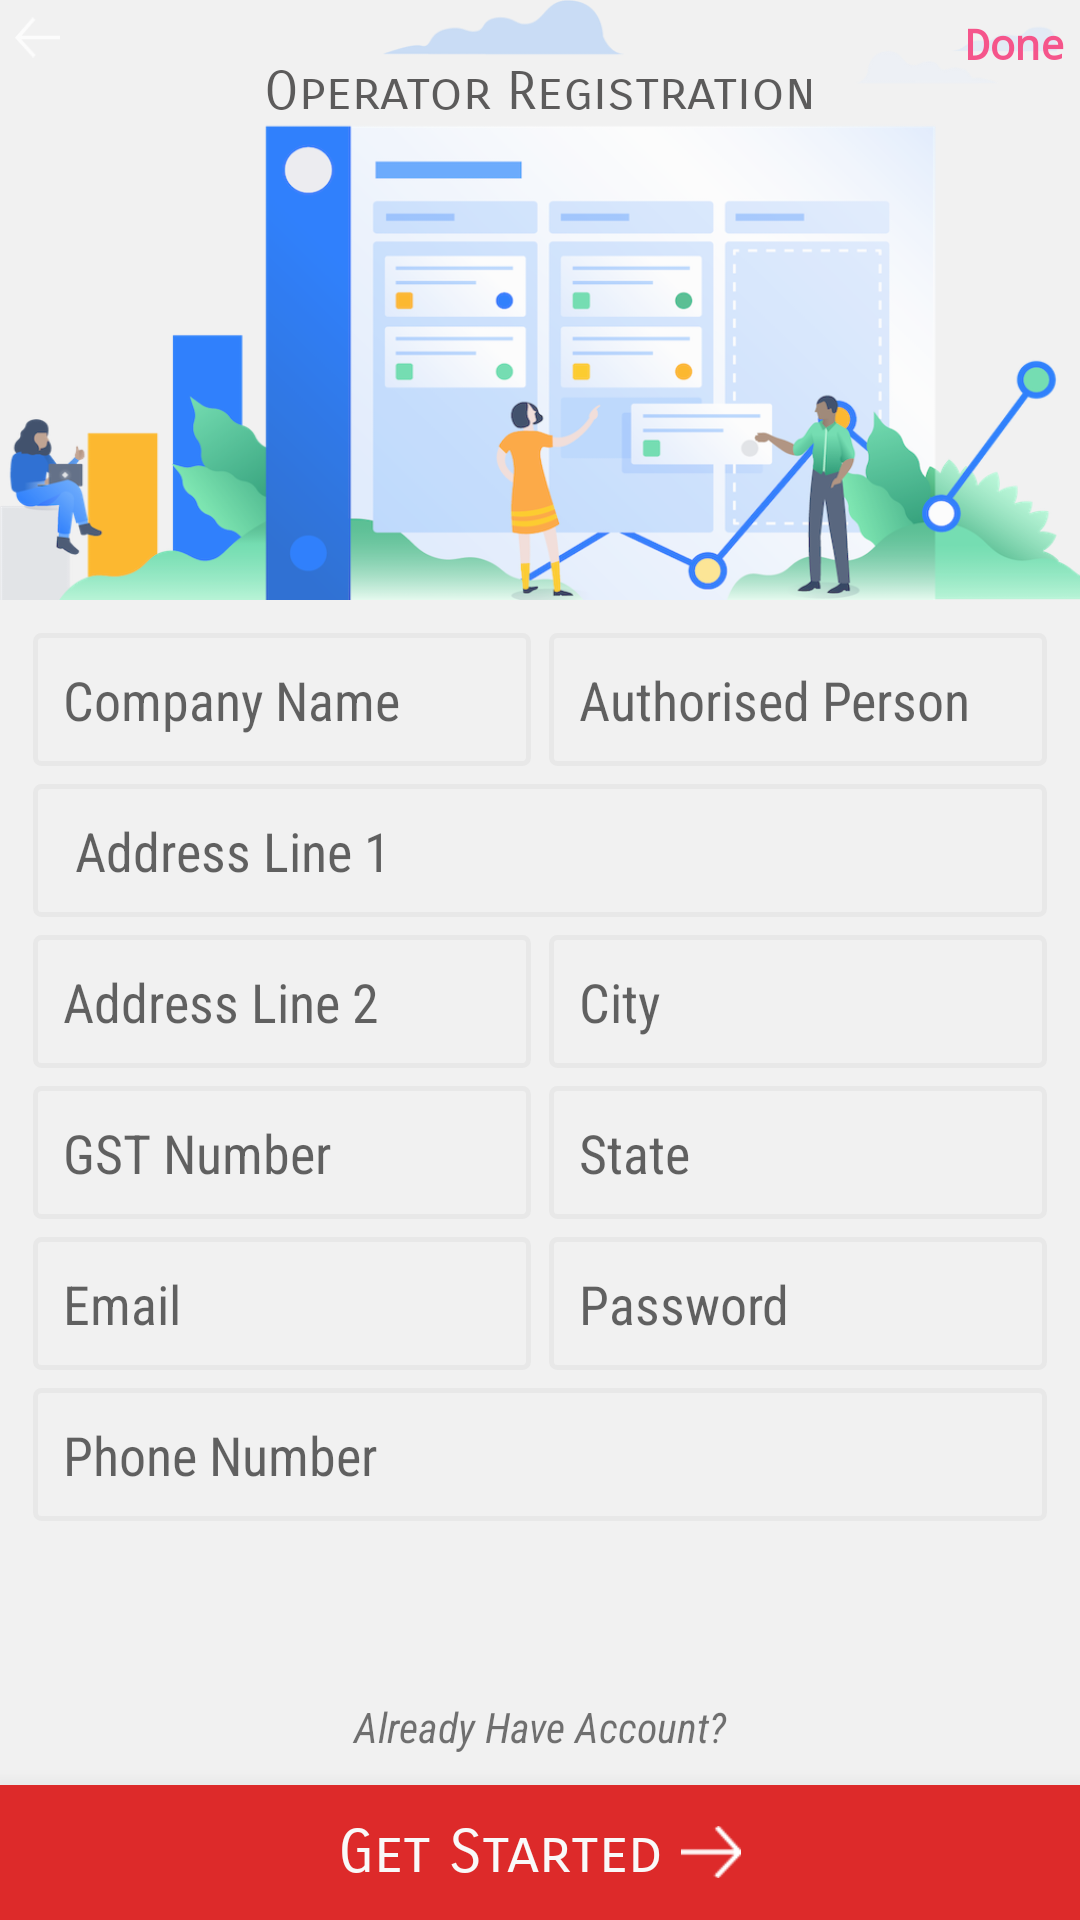

Produce the Android XML layout that renders to this screen, including the resource entries it uses.
<!-- AndroidManifest.xml: application theme AppTheme -->
<!-- res/layout/activity_signup.xml -->
<?xml version="1.0" encoding="utf-8"?>
<RelativeLayout
    xmlns:android="http://schemas.android.com/apk/res/android"
    android:layout_width="match_parent"
    android:layout_height="match_parent"
    android:background="#f1f1f1"
    android:fitsSystemWindows="true"
    >

    <RelativeLayout
        android:id="@+id/imagelayout"
        android:layout_width="match_parent"
        android:layout_height="200dp"
        android:alpha=".8"
        android:background="@drawable/signup2"
        android:elevation="8dp">

        <ImageView
            android:layout_width="25dp"
            android:layout_height="25dp"
            android:layout_alignParentLeft="true"
            android:padding="5dp"
            android:src="@drawable/icon_navbar_arrow_back"/>

        <TextView
            android:layout_width="wrap_content"
            android:layout_height="wrap_content"
            android:layout_centerHorizontal="true"
            android:layout_marginTop="20dp"
            android:elevation="5dp"
            android:fontFamily="sans-serif-smallcaps"
            android:text="Operator Registration"
            android:textColor="#373636"
            android:textSize="17.5sp"/>

        <TextView
            android:layout_width="wrap_content"
            android:layout_height="wrap_content"
            android:layout_alignParentRight="true"
            android:fontFamily="monospace"
            android:padding="5dp"
            android:text="Done"
            android:textColor="#f72f72"
            android:textStyle="bold"/>


    </RelativeLayout>

    <RelativeLayout
        android:layout_width="wrap_content"
        android:layout_height="wrap_content"
        android:layout_below="@id/imagelayout"
        android:padding="8dp">

        <LinearLayout
            android:id="@+id/linearLayout"
            android:layout_width="match_parent"
            android:layout_height="wrap_content">

            <EditText
                android:id="@+id/company_name"
                android:layout_width="0dp"
                android:layout_height="wrap_content"
                android:layout_margin="3dp"
                android:layout_weight="1"
                android:background="@drawable/edittext_style"
                android:elevation="1dp"
                android:fontFamily="sans-serif-condensed"
                android:hint="Company Name"/>

            <EditText
                android:id="@+id/person_name"
                android:layout_width="0dp"
                android:layout_height="wrap_content"
                android:layout_margin="3dp"
                android:layout_toRightOf="@id/company_name"
                android:layout_weight="1"
                android:background="@drawable/edittext_style"
                android:elevation="1dp"
                android:fontFamily="sans-serif-condensed"
                android:hint="Authorised Person"/>

        </LinearLayout>

        <EditText
            android:id="@+id/address1"
            android:layout_width="match_parent"
            android:layout_height="wrap_content"
            android:layout_below="@id/linearLayout"
            android:layout_margin="3dp"
            android:background="@drawable/edittext_style"
            android:elevation="1dp"
            android:fontFamily="sans-serif-condensed"
            android:hint=" Address Line 1"
            android:inputType="textEmailAddress"/>

        <LinearLayout
            android:id="@+id/line2"
            android:layout_below="@id/address1"
            android:layout_width="match_parent"
            android:layout_height="wrap_content">

            <EditText
                android:id="@+id/addline2"
                android:layout_width="0dp"
                android:layout_height="wrap_content"
                android:layout_margin="3dp"
                android:layout_weight="1"
                android:background="@drawable/edittext_style"
                android:elevation="1dp"
                android:fontFamily="sans-serif-condensed"
                android:hint="Address Line 2"/>

            <EditText
                android:id="@+id/city"
                android:layout_width="0dp"
                android:layout_height="wrap_content"
                android:layout_margin="3dp"
                android:layout_weight="1"
                android:background="@drawable/edittext_style"
                android:elevation="1dp"
                android:fontFamily="sans-serif-condensed"
                android:hint="City"/>

        </LinearLayout>
        <LinearLayout
            android:id="@+id/linearLayout3"
            android:layout_width="match_parent"
            android:layout_below="@id/line2"
            android:layout_height="wrap_content">

            <EditText
                android:id="@+id/gstnumber"
                android:layout_width="0dp"
                android:layout_height="wrap_content"
                android:layout_margin="3dp"
                android:layout_weight="1"
                android:background="@drawable/edittext_style"
                android:elevation="1dp"
                android:fontFamily="sans-serif-condensed"
                android:hint="GST Number"/>

            <EditText
                android:id="@+id/state"
                android:layout_width="0dp"
                android:layout_height="wrap_content"
                android:layout_margin="3dp"
                android:layout_weight="1"
                android:background="@drawable/edittext_style"
                android:elevation="1dp"
                android:fontFamily="sans-serif-condensed"
                android:hint="State"/>

        </LinearLayout>



        <LinearLayout
            android:id="@+id/cc"
            android:layout_width="match_parent"
            android:layout_height="wrap_content"
            android:orientation="horizontal"
            android:layout_below="@id/linearLayout3">
            <EditText
                android:id="@+id/email"
                android:layout_width="0dp"
                android:layout_weight="1"
                android:layout_height="wrap_content"
                android:layout_below="@id/linearLayout3"
                android:layout_margin="3dp"
                android:background="@drawable/edittext_style"
                android:elevation="1dp"
                android:fontFamily="sans-serif-condensed"
                android:hint="Email"
                android:inputType="textEmailAddress"/>

            <EditText
                android:id="@+id/password"
                android:layout_width="0dp"
                android:layout_height="wrap_content"
                android:layout_margin="3dp"
                android:layout_weight="1"
                android:background="@drawable/edittext_style"
                android:elevation="1dp"
                android:fontFamily="sans-serif-condensed"
                android:hint="Password"
                android:inputType="number"/>

        </LinearLayout>

        <EditText
            android:id="@+id/mobile"
            android:layout_width="match_parent"
            android:layout_height="wrap_content"
            android:layout_margin="3dp"
            android:layout_weight="1"
            android:layout_below="@id/cc"
            android:background="@drawable/edittext_style"
            android:elevation="1dp"
            android:fontFamily="sans-serif-condensed"
            android:hint="Phone Number"
            android:inputType="number"/>

    </RelativeLayout>

    <LinearLayout
        android:id="@+id/getStarted"
        android:layout_width="match_parent"
        android:layout_height="45dp"
        android:layout_alignParentBottom="true"
        android:layout_alignParentLeft="true"
        android:layout_alignParentStart="true"
        android:background="#dd2a2a"
        android:elevation="14dp"
        android:gravity="center"
        android:orientation="horizontal">

        <TextView
            android:layout_width="wrap_content"
            android:layout_height="wrap_content"
            android:layout_gravity="center"
            android:layout_margin="3dp"
            android:elevation="5dp"
            android:fontFamily="sans-serif-smallcaps"
            android:text="Get Started"
            android:textAlignment="center"
            android:textColor="#f9f9f9"
            android:textSize="20sp"/>

        <ImageView
            android:layout_width="20dp"
            android:layout_height="20dp"
            android:layout_gravity="center"
            android:layout_margin="3dp"
            android:layout_marginLeft="8dp"
            android:elevation="5dp"
            android:src="@drawable/icon_arrow_forward"/>
    </LinearLayout>

    <TextView
        android:id="@+id/already_have_account"
        android:layout_width="match_parent"
        android:layout_height="wrap_content"
        android:layout_above="@id/getStarted"
        android:layout_marginBottom="10dp"
        android:fontFamily="sans-serif-condensed"
        android:gravity="center"
        android:text="Already Have Account?"
        android:textSize="14sp"
        android:textStyle="italic"/>
</RelativeLayout>
<!-- resources referenced by this layout -->
<resources>
  <!-- drawable edittext_style (drawable) -->
  <?xml version="1.0" encoding="utf-8"?>
  <shape xmlns:android="http://schemas.android.com/apk/res/android"
      android:shape="rectangle">
      <stroke
          android:width="1.5dp"
          android:color="#e8e8e8" />
      <corners android:radius="2dp" />
      <padding
          android:bottom="10dp"
          android:left="10dp"
          android:right="10dp"
          android:top="10dp" />
  </shape>
  <!-- drawable icon_arrow_forward: png bitmap (drawable-v24, 437 bytes) -->
  <!-- drawable icon_navbar_arrow_back: png bitmap (drawable-v24, 664 bytes) -->
  <!-- drawable signup2: png bitmap (drawable, 238528 bytes) -->
  <style name="AppTheme" parent="Theme.AppCompat.DayNight.NoActionBar">
          
          <item name="colorPrimary">@color/colorPrimary</item>
          <item name="colorPrimaryDark">@color/colorPrimaryDark</item>
          <item name="colorAccent">@color/colorAccent</item>
      </style>
  <color name="colorPrimary">#c32626</color>
  <color name="colorPrimaryDark">#c32626</color>
  <color name="colorAccent">#FF4081</color>
</resources>
